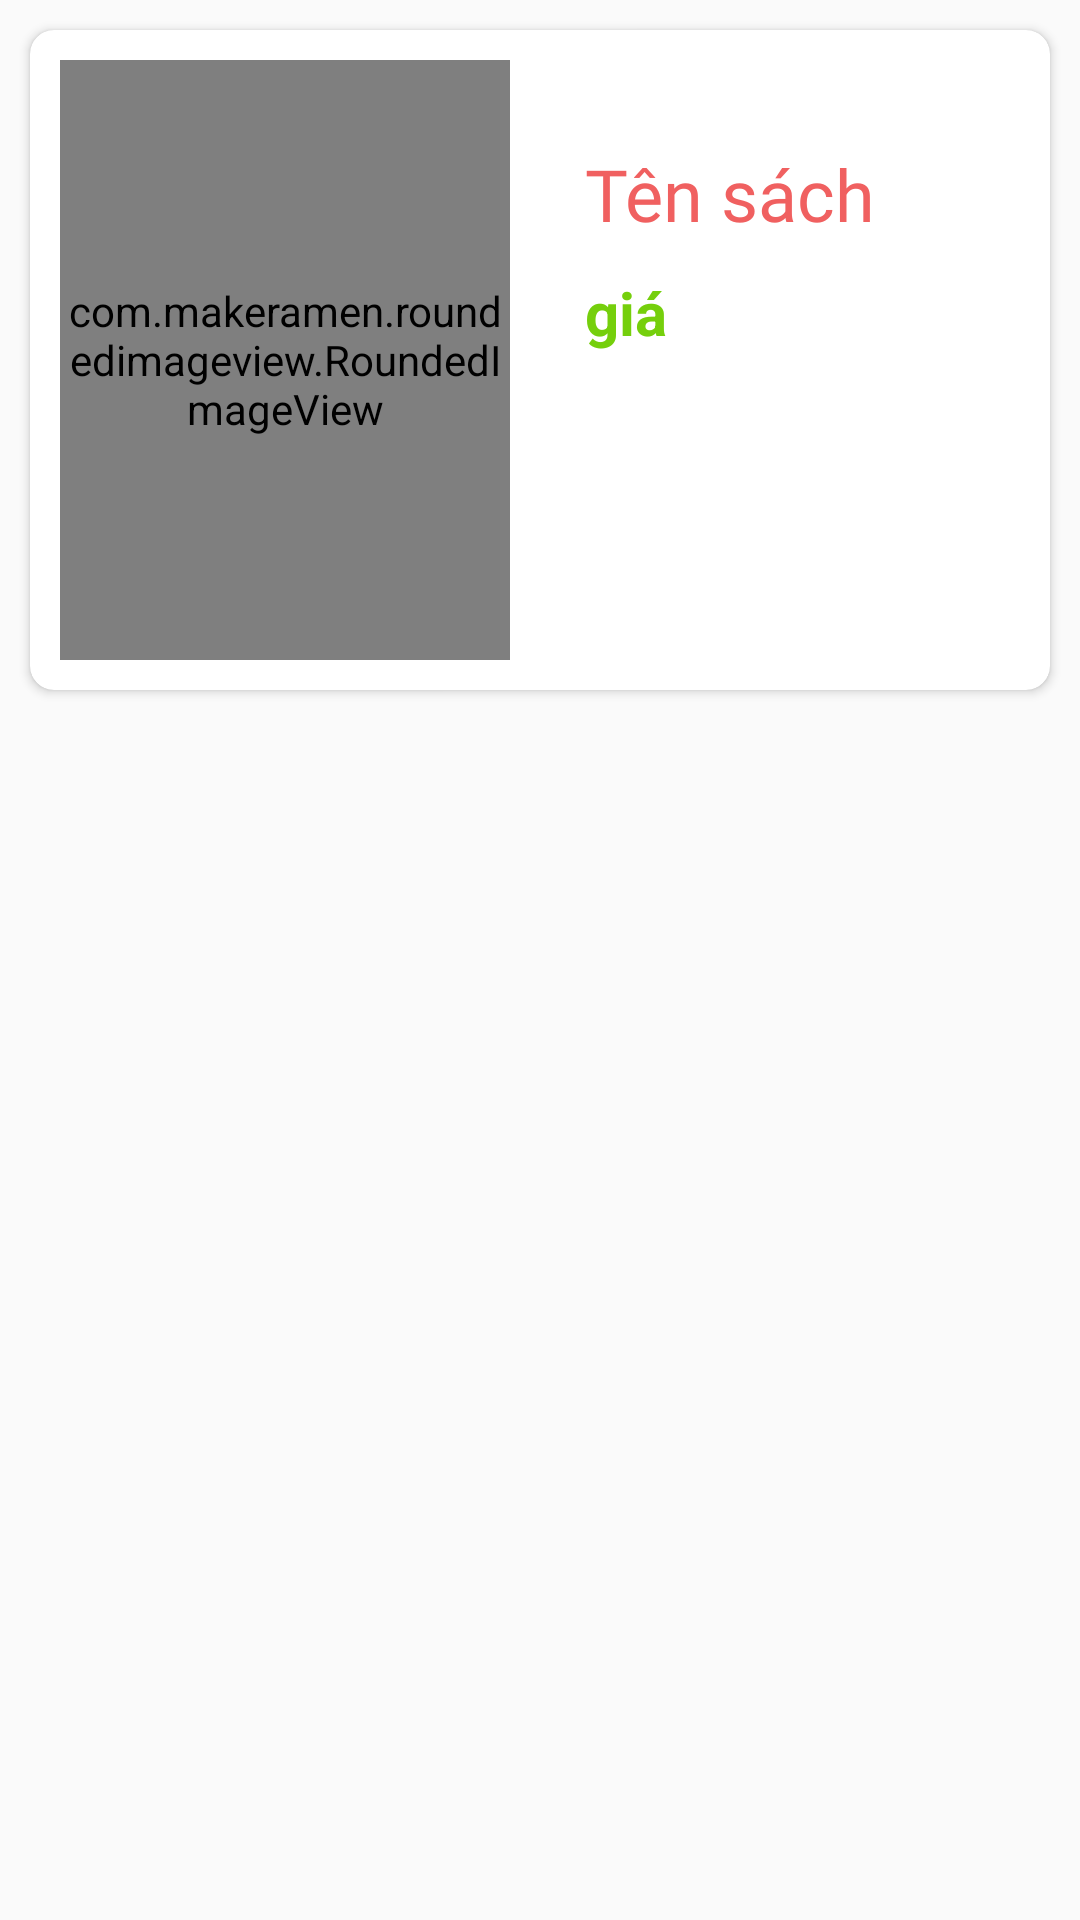

This screen was rendered from an Android layout file. Write that file and the resources it references.
<!-- AndroidManifest.xml: application theme AppTheme -->
<!-- res/layout/custom_book.xml -->
<?xml version="1.0" encoding="utf-8"?>
<FrameLayout xmlns:android="http://schemas.android.com/apk/res/android"
    xmlns:app="http://schemas.android.com/apk/res-auto"
    android:orientation="horizontal"
    android:layout_width="match_parent"
    android:layout_height="wrap_content">

   <androidx.cardview.widget.CardView
       android:id="@+id/cardBook"
       app:cardCornerRadius="8dp"
       android:layout_margin="10dp"
       android:layout_width="match_parent"
       android:layout_height="wrap_content">
       <LinearLayout

           android:orientation="horizontal"
           android:layout_width="match_parent"
           android:layout_height="wrap_content">

           <com.makeramen.roundedimageview.RoundedImageView
               android:id="@+id/imageBook"
               android:scaleType="fitCenter"
               android:src="@drawable/ic_loading"
               android:layout_margin="10dp"
               app:riv_corner_radius="8dp"
               android:layout_width="150dp"
               android:layout_height="200dp"
               />
           <LinearLayout
               android:layout_marginLeft="10dp"
               android:layout_gravity="center"
               android:orientation="vertical"
               android:layout_width="match_parent"
               android:layout_height="wrap_content">

               <TextView
                   android:id="@+id/txtBookName"
                   style="@style/AppTheme.TextView"
                   android:layout_margin="5dp"
                   android:textSize="24sp"
                   android:layout_marginTop="5dp"
                   android:text="Tên sách"
                   android:layout_width="match_parent"
                   android:layout_height="wrap_content" />
               <TextView
                   android:id="@+id/txtPrice"
                   android:textStyle="bold"
                   android:textColor="#75CF0C"
                   android:layout_margin="5dp"
                   android:textSize="20sp"
                   android:text="giá"
                   android:layout_width="match_parent"
                   android:layout_height="wrap_content" />
               <TextView
                   android:id="@+id/txtTypeBook"
                   android:layout_margin="5dp"
                   android:textColor="#000000"
                   android:textSize="20sp"
                   android:layout_width="match_parent"
                   android:layout_height="wrap_content" />

               <TextView
                   android:id="@+id/txtAmount"
                   android:textColor="#005EFF"
                   android:layout_margin="5dp"
                   android:textSize="20sp"
                   android:layout_width="match_parent"
                   android:layout_height="wrap_content" />
           </LinearLayout>
       </LinearLayout>
       <CheckBox
           android:id="@+id/checkboxChooseBookSearch"
           android:padding="10dp"
           android:visibility="gone"
           android:layout_gravity="right"
           android:layout_width="wrap_content"
           android:layout_height="wrap_content" />
   </androidx.cardview.widget.CardView>


</FrameLayout>
<!-- resources referenced by this layout -->
<resources>
  <!-- drawable ic_loading: png bitmap (drawable, 1790 bytes) -->
  <style name="AppTheme.TextView">
          <item name="android:textSize">24sp</item>
          <item name="android:fontFamily">@font/custom_font</item>
          <item name="android:textColor">@color/colorBackgroup</item>
      </style>
  <style name="AppTheme" parent="Theme.AppCompat.Light.NoActionBar">
          
          <item name="colorPrimary">@color/colorBackgroup</item>
          <item name="colorPrimaryDark">@color/colorPrimaryDark</item>
          <item name="colorAccent">@color/colorAccent</item>
      </style>
  <color name="colorBackgroup">#f06060</color>
  <color name="colorPrimaryDark">#F06060</color>
  <color name="colorAccent">#D81B60</color>
</resources>
